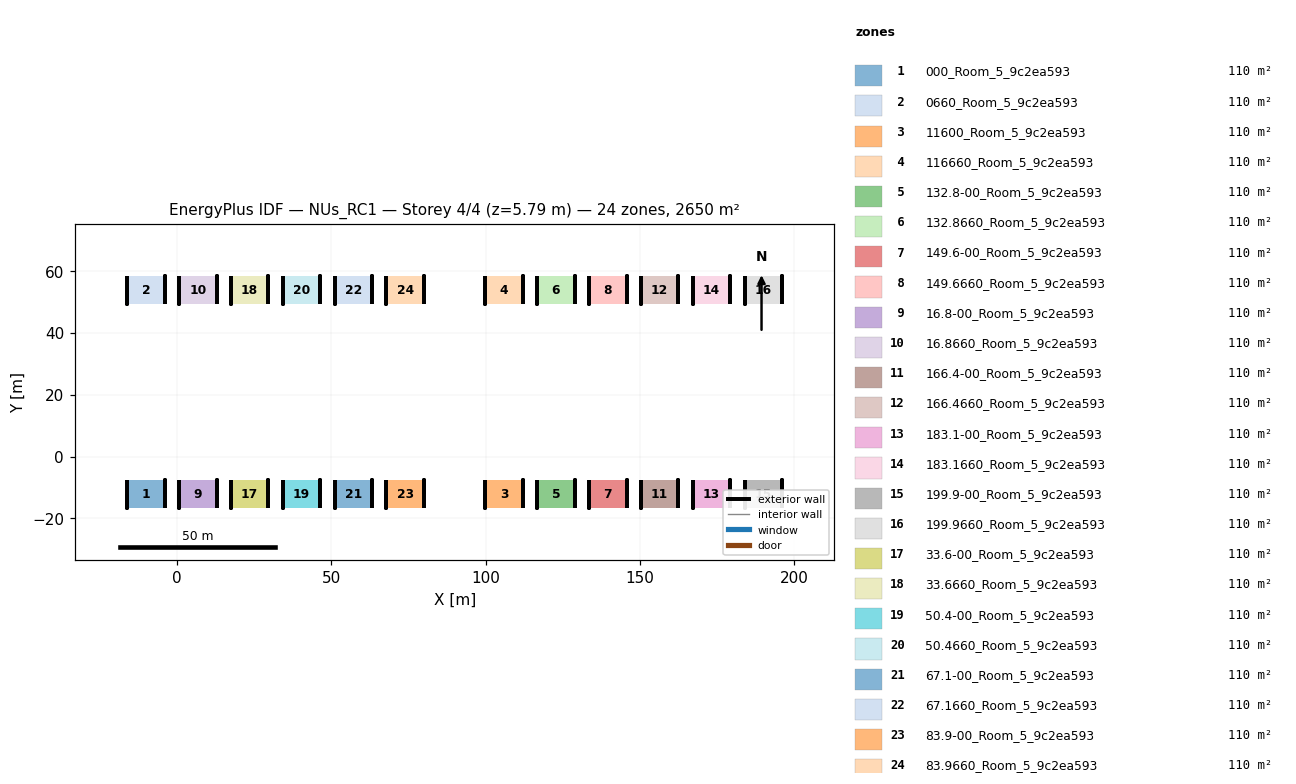
=== STOREY PLAN SPEC (per zone: floor XY polygon, exterior-wall plan segments, windows/doors) ===
zone 1: 000_Room_5_9c2ea593  (110.4 m²)
  floor: (-3.90, -7.45) (-3.90, -16.55) (-16.03, -16.55) (-16.03, -7.45)
  exterior wall: (-3.90, -16.55) – (-3.90, -7.45) – (-3.90, -12.00)  [13.6 m]
  exterior wall: (-16.03, -7.45) – (-16.03, -16.55) – (-16.03, -12.00)  [13.6 m]
zone 2: 0660_Room_5_9c2ea593  (110.4 m²)
  floor: (-3.90, 58.55) (-3.90, 49.45) (-16.03, 49.45) (-16.03, 58.55)
  exterior wall: (-3.90, 49.45) – (-3.90, 58.55) – (-3.90, 54.00)  [13.6 m]
  exterior wall: (-16.03, 58.55) – (-16.03, 49.45) – (-16.03, 54.00)  [13.6 m]
zone 3: 11600_Room_5_9c2ea593  (110.4 m²)
  floor: (112.10, -7.45) (112.10, -16.55) (99.97, -16.55) (99.97, -7.45)
  exterior wall: (112.10, -16.55) – (112.10, -7.45) – (112.10, -12.00)  [13.6 m]
  exterior wall: (99.97, -7.45) – (99.97, -16.55) – (99.97, -12.00)  [13.6 m]
zone 4: 116660_Room_5_9c2ea593  (110.4 m²)
  floor: (112.10, 58.55) (112.10, 49.45) (99.97, 49.45) (99.97, 58.55)
  exterior wall: (112.10, 49.45) – (112.10, 58.55) – (112.10, 54.00)  [13.6 m]
  exterior wall: (99.97, 58.55) – (99.97, 49.45) – (99.97, 54.00)  [13.6 m]
zone 5: 132.8-00_Room_5_9c2ea593  (110.4 m²)
  floor: (128.89, -7.45) (128.89, -16.55) (116.75, -16.55) (116.75, -7.45)
  exterior wall: (128.89, -16.55) – (128.89, -7.45) – (128.89, -12.00)  [13.6 m]
  exterior wall: (116.75, -7.45) – (116.75, -16.55) – (116.75, -12.00)  [13.6 m]
zone 6: 132.8660_Room_5_9c2ea593  (110.4 m²)
  floor: (128.89, 58.55) (128.89, 49.45) (116.75, 49.45) (116.75, 58.55)
  exterior wall: (128.89, 49.45) – (128.89, 58.55) – (128.89, 54.00)  [13.6 m]
  exterior wall: (116.75, 58.55) – (116.75, 49.45) – (116.75, 54.00)  [13.6 m]
zone 7: 149.6-00_Room_5_9c2ea593  (110.4 m²)
  floor: (145.67, -7.45) (145.67, -16.55) (133.54, -16.55) (133.54, -7.45)
  exterior wall: (145.67, -16.55) – (145.67, -7.45) – (145.67, -12.00)  [13.6 m]
  exterior wall: (133.54, -7.45) – (133.54, -16.55) – (133.54, -12.00)  [13.6 m]
zone 8: 149.6660_Room_5_9c2ea593  (110.4 m²)
  floor: (145.67, 58.55) (145.67, 49.45) (133.54, 49.45) (133.54, 58.55)
  exterior wall: (145.67, 49.45) – (145.67, 58.55) – (145.67, 54.00)  [13.6 m]
  exterior wall: (133.54, 58.55) – (133.54, 49.45) – (133.54, 54.00)  [13.6 m]
zone 9: 16.8-00_Room_5_9c2ea593  (110.4 m²)
  floor: (12.89, -7.45) (12.89, -16.55) (0.75, -16.55) (0.75, -7.45)
  exterior wall: (12.89, -16.55) – (12.89, -7.45) – (12.89, -12.00)  [13.6 m]
  exterior wall: (0.75, -7.45) – (0.75, -16.55) – (0.75, -12.00)  [13.6 m]
zone 10: 16.8660_Room_5_9c2ea593  (110.4 m²)
  floor: (12.89, 58.55) (12.89, 49.45) (0.75, 49.45) (0.75, 58.55)
  exterior wall: (12.89, 49.45) – (12.89, 58.55) – (12.89, 54.00)  [13.6 m]
  exterior wall: (0.75, 58.55) – (0.75, 49.45) – (0.75, 54.00)  [13.6 m]
zone 11: 166.4-00_Room_5_9c2ea593  (110.4 m²)
  floor: (162.46, -7.45) (162.46, -16.55) (150.33, -16.55) (150.33, -7.45)
  exterior wall: (162.46, -16.55) – (162.46, -7.45) – (162.46, -12.00)  [13.6 m]
  exterior wall: (150.33, -7.45) – (150.33, -16.55) – (150.33, -12.00)  [13.6 m]
zone 12: 166.4660_Room_5_9c2ea593  (110.4 m²)
  floor: (162.46, 58.55) (162.46, 49.45) (150.33, 49.45) (150.33, 58.55)
  exterior wall: (162.46, 49.45) – (162.46, 58.55) – (162.46, 54.00)  [13.6 m]
  exterior wall: (150.33, 58.55) – (150.33, 49.45) – (150.33, 54.00)  [13.6 m]
zone 13: 183.1-00_Room_5_9c2ea593  (110.4 m²)
  floor: (179.25, -7.45) (179.25, -16.55) (167.11, -16.55) (167.11, -7.45)
  exterior wall: (179.25, -16.55) – (179.25, -7.45) – (179.25, -12.00)  [13.6 m]
  exterior wall: (167.11, -7.45) – (167.11, -16.55) – (167.11, -12.00)  [13.6 m]
zone 14: 183.1660_Room_5_9c2ea593  (110.4 m²)
  floor: (179.25, 58.55) (179.25, 49.45) (167.11, 49.45) (167.11, 58.55)
  exterior wall: (179.25, 49.45) – (179.25, 58.55) – (179.25, 54.00)  [13.6 m]
  exterior wall: (167.11, 58.55) – (167.11, 49.45) – (167.11, 54.00)  [13.6 m]
zone 15: 199.9-00_Room_5_9c2ea593  (110.4 m²)
  floor: (196.03, -7.45) (196.03, -16.55) (183.90, -16.55) (183.90, -7.45)
  exterior wall: (196.03, -16.55) – (196.03, -7.45) – (196.03, -12.00)  [13.6 m]
  exterior wall: (183.90, -7.45) – (183.90, -16.55) – (183.90, -12.00)  [13.6 m]
zone 16: 199.9660_Room_5_9c2ea593  (110.4 m²)
  floor: (196.03, 58.55) (196.03, 49.45) (183.90, 49.45) (183.90, 58.55)
  exterior wall: (196.03, 49.45) – (196.03, 58.55) – (196.03, 54.00)  [13.6 m]
  exterior wall: (183.90, 58.55) – (183.90, 49.45) – (183.90, 54.00)  [13.6 m]
zone 17: 33.6-00_Room_5_9c2ea593  (110.4 m²)
  floor: (29.67, -7.45) (29.67, -16.55) (17.54, -16.55) (17.54, -7.45)
  exterior wall: (29.67, -16.55) – (29.67, -7.45) – (29.67, -12.00)  [13.6 m]
  exterior wall: (17.54, -7.45) – (17.54, -16.55) – (17.54, -12.00)  [13.6 m]
zone 18: 33.6660_Room_5_9c2ea593  (110.4 m²)
  floor: (29.67, 58.55) (29.67, 49.45) (17.54, 49.45) (17.54, 58.55)
  exterior wall: (29.67, 49.45) – (29.67, 58.55) – (29.67, 54.00)  [13.6 m]
  exterior wall: (17.54, 58.55) – (17.54, 49.45) – (17.54, 54.00)  [13.6 m]
zone 19: 50.4-00_Room_5_9c2ea593  (110.4 m²)
  floor: (46.46, -7.45) (46.46, -16.55) (34.33, -16.55) (34.33, -7.45)
  exterior wall: (46.46, -16.55) – (46.46, -7.45) – (46.46, -12.00)  [13.6 m]
  exterior wall: (34.33, -7.45) – (34.33, -16.55) – (34.33, -12.00)  [13.6 m]
zone 20: 50.4660_Room_5_9c2ea593  (110.4 m²)
  floor: (46.46, 58.55) (46.46, 49.45) (34.33, 49.45) (34.33, 58.55)
  exterior wall: (46.46, 49.45) – (46.46, 58.55) – (46.46, 54.00)  [13.6 m]
  exterior wall: (34.33, 58.55) – (34.33, 49.45) – (34.33, 54.00)  [13.6 m]
zone 21: 67.1-00_Room_5_9c2ea593  (110.4 m²)
  floor: (63.25, -7.45) (63.25, -16.55) (51.11, -16.55) (51.11, -7.45)
  exterior wall: (63.25, -16.55) – (63.25, -7.45) – (63.25, -12.00)  [13.6 m]
  exterior wall: (51.11, -7.45) – (51.11, -16.55) – (51.11, -12.00)  [13.6 m]
zone 22: 67.1660_Room_5_9c2ea593  (110.4 m²)
  floor: (63.25, 58.55) (63.25, 49.45) (51.11, 49.45) (51.11, 58.55)
  exterior wall: (63.25, 49.45) – (63.25, 58.55) – (63.25, 54.00)  [13.6 m]
  exterior wall: (51.11, 58.55) – (51.11, 49.45) – (51.11, 54.00)  [13.6 m]
zone 23: 83.9-00_Room_5_9c2ea593  (110.4 m²)
  floor: (80.03, -7.45) (80.03, -16.55) (67.90, -16.55) (67.90, -7.45)
  exterior wall: (80.03, -16.55) – (80.03, -7.45) – (80.03, -12.00)  [13.6 m]
  exterior wall: (67.90, -7.45) – (67.90, -16.55) – (67.90, -12.00)  [13.6 m]
zone 24: 83.9660_Room_5_9c2ea593  (110.4 m²)
  floor: (80.03, 58.55) (80.03, 49.45) (67.90, 49.45) (67.90, 58.55)
  exterior wall: (80.03, 49.45) – (80.03, 58.55) – (80.03, 54.00)  [13.6 m]
  exterior wall: (67.90, 58.55) – (67.90, 49.45) – (67.90, 54.00)  [13.6 m]

=== DERIVED (storey summary) ===
Building: NUs_RC1
Storey: 4 of 4  (floor level z = 5.79 m)
Storey gross floor area: 2649.8 m²
Zones on this storey: 24
  - 000_Room_5_9c2ea593: floor 110.4 m²; exterior wall 27.3 m (12.4 m²); WWR 0.0%
  - 0660_Room_5_9c2ea593: floor 110.4 m²; exterior wall 27.3 m (12.4 m²); WWR 0.0%
  - 11600_Room_5_9c2ea593: floor 110.4 m²; exterior wall 27.3 m (12.4 m²); WWR 0.0%
  - 116660_Room_5_9c2ea593: floor 110.4 m²; exterior wall 27.3 m (12.4 m²); WWR 0.0%
  - 132.8-00_Room_5_9c2ea593: floor 110.4 m²; exterior wall 27.3 m (12.4 m²); WWR 0.0%
  - 132.8660_Room_5_9c2ea593: floor 110.4 m²; exterior wall 27.3 m (12.4 m²); WWR 0.0%
  - 149.6-00_Room_5_9c2ea593: floor 110.4 m²; exterior wall 27.3 m (12.4 m²); WWR 0.0%
  - 149.6660_Room_5_9c2ea593: floor 110.4 m²; exterior wall 27.3 m (12.4 m²); WWR 0.0%
  - 16.8-00_Room_5_9c2ea593: floor 110.4 m²; exterior wall 27.3 m (12.4 m²); WWR 0.0%
  - 16.8660_Room_5_9c2ea593: floor 110.4 m²; exterior wall 27.3 m (12.4 m²); WWR 0.0%
  - 166.4-00_Room_5_9c2ea593: floor 110.4 m²; exterior wall 27.3 m (12.4 m²); WWR 0.0%
  - 166.4660_Room_5_9c2ea593: floor 110.4 m²; exterior wall 27.3 m (12.4 m²); WWR 0.0%
  - 183.1-00_Room_5_9c2ea593: floor 110.4 m²; exterior wall 27.3 m (12.4 m²); WWR 0.0%
  - 183.1660_Room_5_9c2ea593: floor 110.4 m²; exterior wall 27.3 m (12.4 m²); WWR 0.0%
  - 199.9-00_Room_5_9c2ea593: floor 110.4 m²; exterior wall 27.3 m (12.4 m²); WWR 0.0%
  - 199.9660_Room_5_9c2ea593: floor 110.4 m²; exterior wall 27.3 m (12.4 m²); WWR 0.0%
  - 33.6-00_Room_5_9c2ea593: floor 110.4 m²; exterior wall 27.3 m (12.4 m²); WWR 0.0%
  - 33.6660_Room_5_9c2ea593: floor 110.4 m²; exterior wall 27.3 m (12.4 m²); WWR 0.0%
  - 50.4-00_Room_5_9c2ea593: floor 110.4 m²; exterior wall 27.3 m (12.4 m²); WWR 0.0%
  - 50.4660_Room_5_9c2ea593: floor 110.4 m²; exterior wall 27.3 m (12.4 m²); WWR 0.0%
  - 67.1-00_Room_5_9c2ea593: floor 110.4 m²; exterior wall 27.3 m (12.4 m²); WWR 0.0%
  - 67.1660_Room_5_9c2ea593: floor 110.4 m²; exterior wall 27.3 m (12.4 m²); WWR 0.0%
  - 83.9-00_Room_5_9c2ea593: floor 110.4 m²; exterior wall 27.3 m (12.4 m²); WWR 0.0%
  - 83.9660_Room_5_9c2ea593: floor 110.4 m²; exterior wall 27.3 m (12.4 m²); WWR 0.0%
Zone adjacency: (none detected)